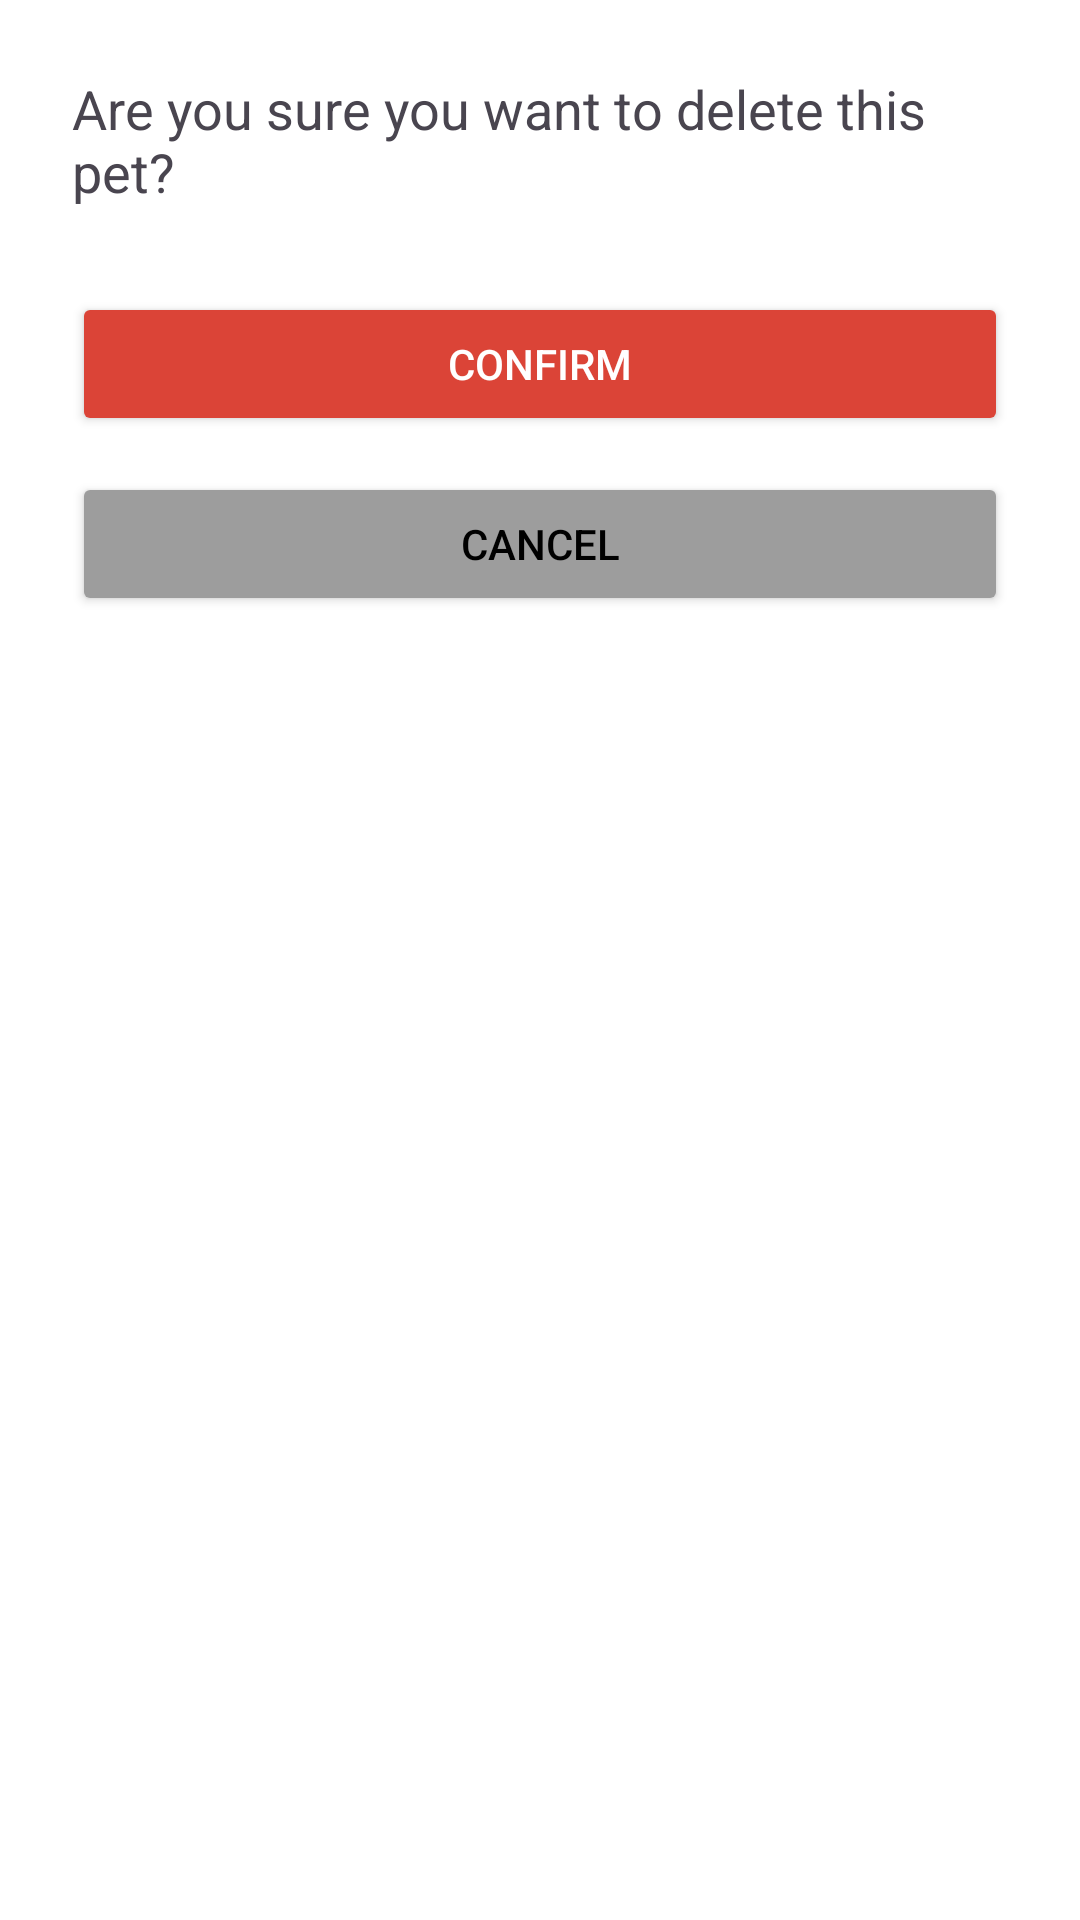

Here is an Android app screen rendered from its layout file. Give the layout XML and the strings, colors and styles it references.
<!-- AndroidManifest.xml: application theme Theme.PawfectMatch -->
<!-- res/layout/bottom_sheet_delete_confirmation.xml -->
<?xml version="1.0" encoding="utf-8"?>
<LinearLayout xmlns:android="http://schemas.android.com/apk/res/android"
    android:layout_width="match_parent"
    android:layout_height="wrap_content"
    android:background="@drawable/top_rounded_bg"
    android:orientation="vertical"
    android:padding="24dp">

    <TextView
        android:id="@+id/delete_message"
        android:layout_width="match_parent"
        android:layout_height="wrap_content"
        android:text="Are you sure you want to delete this pet?"
        android:textAppearance="?android:attr/textAppearanceMedium"
        android:paddingBottom="16dp" />

    <Button
        android:id="@+id/delete_confirm"
        android:layout_width="match_parent"
        android:layout_height="wrap_content"
        android:text="Confirm"
        android:textColor="@color/white"
        android:backgroundTint="@color/google_red"
        android:layout_marginTop="12dp" />

    <Button
        android:id="@+id/delete_cancel"
        android:layout_width="match_parent"
        android:layout_height="wrap_content"
        android:text="Cancel"
        android:textColor="@color/black"
        android:backgroundTint="#9D9D9D"
        android:layout_marginTop="12dp" />

</LinearLayout>
<!-- resources referenced by this layout -->
<resources>
  <color name="black">#FF000000</color>
  <color name="google_red">#DB4437</color>
  <color name="white">#FFFFFFFF</color>
  <!-- drawable top_rounded_bg (drawable) -->
  <?xml version="1.0" encoding="utf-8"?>
  <shape xmlns:android="http://schemas.android.com/apk/res/android"
      android:shape="rectangle">
  
      <solid android:color="#FFFFFFFF" /> 
  
      <corners
          android:topLeftRadius="24dp"
          android:topRightRadius="24dp"
          android:bottomLeftRadius="0dp"
          android:bottomRightRadius="0dp" />
  
  </shape>
  <style name="Theme.PawfectMatch" parent="Base.Theme.PawfectMatch" />
  <style name="Base.Theme.PawfectMatch" parent="Theme.Material3.DayNight.NoActionBar">
          <item name="android:colorBackground">@color/colorBackground</item>
          <item name="colorOnBackground">@color/colorOnBackground</item>
          <item name="colorOnPrimary">@color/colorPrimary</item>
  
          
          <item name="android:statusBarColor">@color/white</item> 
      </style>
  <color name="colorBackground">#FFFFFF</color>
  <color name="colorOnBackground">#000000</color>
  <color name="colorPrimary">#FFFFFF</color>
</resources>
